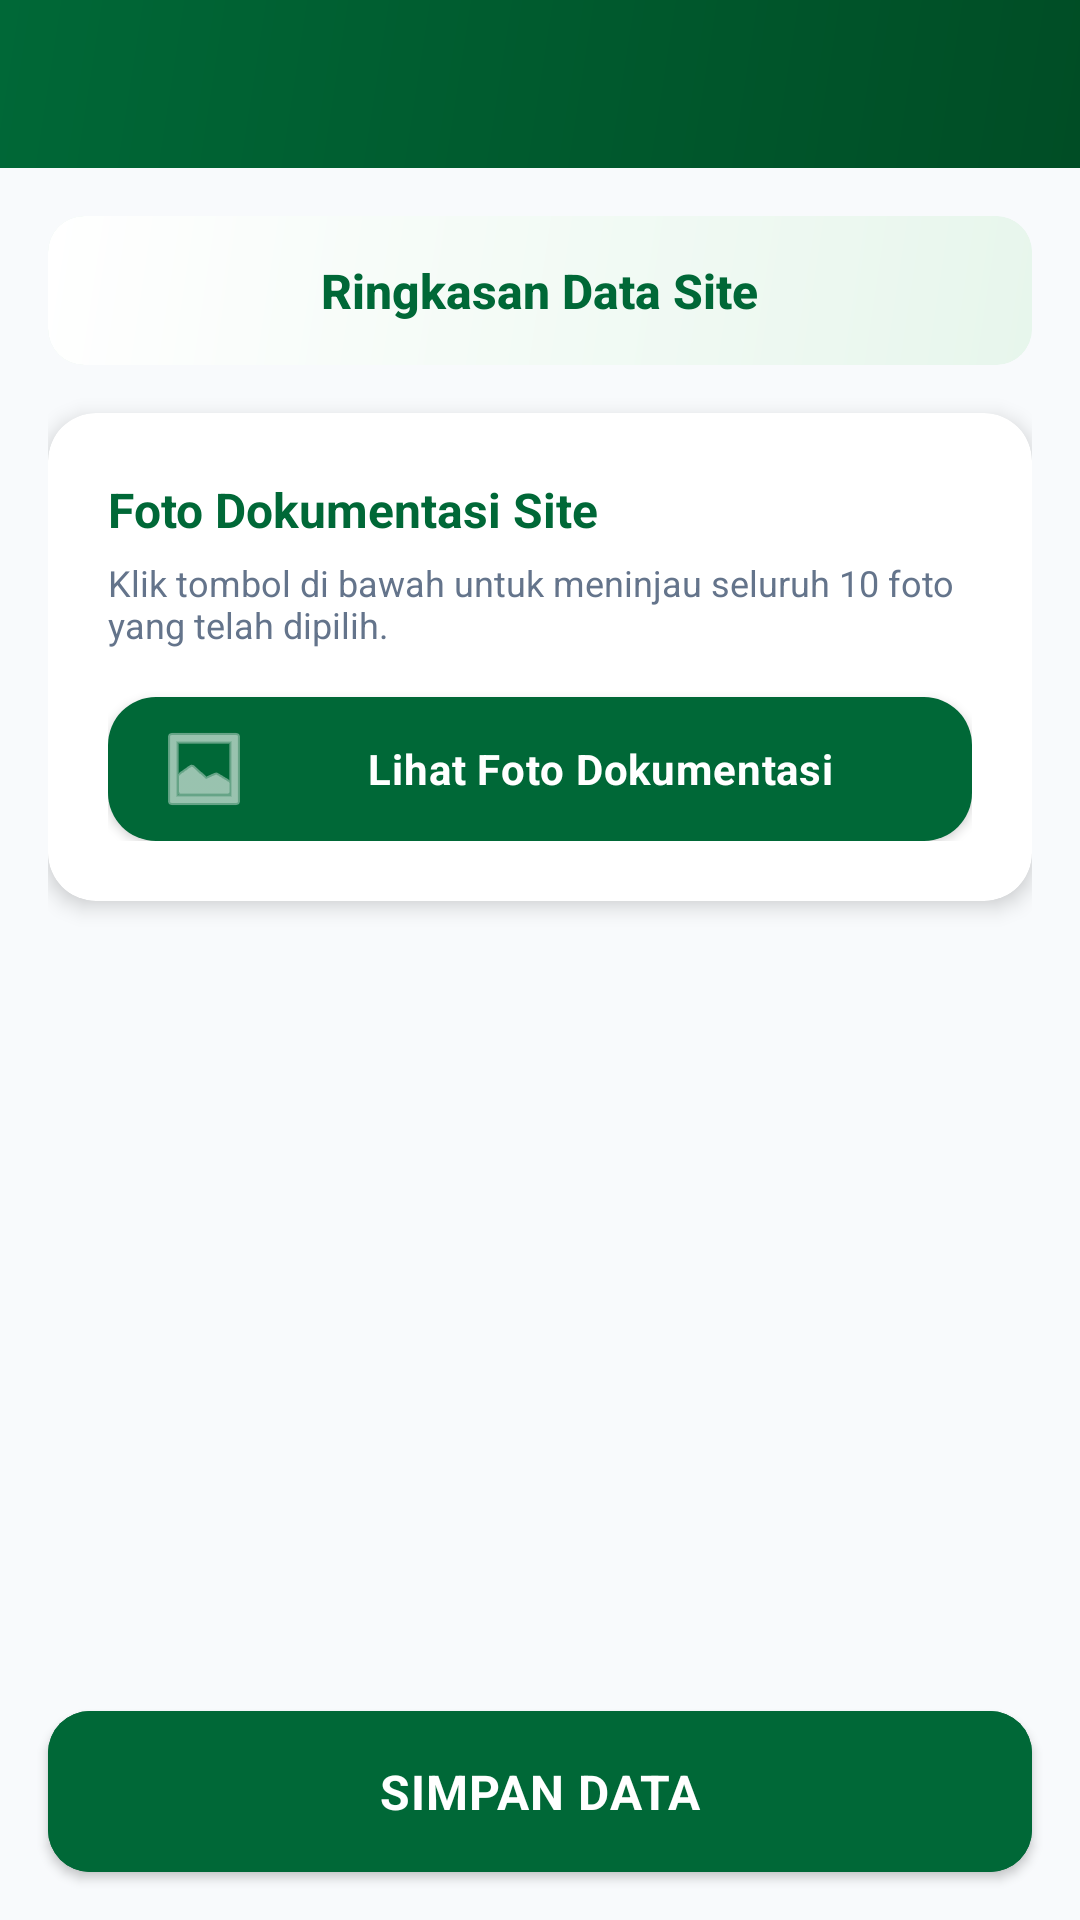

This screen was rendered from an Android layout file. Write that file and the resources it references.
<!-- AndroidManifest.xml: application theme Theme.ZamanApps -->
<!-- res/layout/activity_ringkasan.xml -->
<?xml version="1.0" encoding="utf-8"?>
<androidx.coordinatorlayout.widget.CoordinatorLayout
    xmlns:android="http://schemas.android.com/apk/res/android"
    xmlns:app="http://schemas.android.com/apk/res-auto"
    xmlns:tools="http://schemas.android.com/tools"
    android:id="@+id/main"
    android:layout_width="match_parent"
    android:layout_height="match_parent"
    android:background="@color/section_bg"
    tools:context=".input_form.RingkasanActivity">

    <com.google.android.material.appbar.AppBarLayout
        android:id="@+id/appBarLayout"
        android:layout_width="match_parent"
        android:layout_height="wrap_content"
        android:background="@drawable/toolbar_gradient"
        app:elevation="0dp">

        <androidx.appcompat.widget.Toolbar
            android:id="@+id/toolbar"
            android:layout_width="match_parent"
            android:layout_height="?attr/actionBarSize"
            android:minHeight="?attr/actionBarSize"
            app:contentInsetStart="16dp"
            app:navigationIcon="@drawable/ic_back"
            app:navigationIconTint="@color/white"
            app:titleTextColor="@color/white"
            app:titleTextAppearance="@style/ToolbarTitle" />

    </com.google.android.material.appbar.AppBarLayout>

    <androidx.core.widget.NestedScrollView
        android:id="@+id/nestedScrollView"
        android:layout_width="match_parent"
        android:layout_height="match_parent"
        android:clipToPadding="false"
        android:paddingBottom="100dp"
        android:fillViewport="true"
        app:layout_behavior="@string/appbar_scrolling_view_behavior">

        <LinearLayout
            android:layout_width="match_parent"
            android:layout_height="wrap_content"
            android:orientation="vertical"
            android:padding="16dp">

            
            <com.google.android.material.card.MaterialCardView
                android:layout_width="match_parent"
                android:layout_height="wrap_content"
                android:layout_marginBottom="16dp"
                app:cardBackgroundColor="@color/brand_accent_light"
                app:cardCornerRadius="12dp"
                app:cardElevation="0dp">

                <LinearLayout
                    android:layout_width="match_parent"
                    android:layout_height="wrap_content"
                    android:orientation="horizontal"
                    android:padding="14dp"
                    android:gravity="center"
                    android:background="@drawable/bg_header_gradient">

                    <TextView
                        android:layout_width="wrap_content"
                        android:layout_height="wrap_content"
                        android:text="Ringkasan Data Site"
                        android:textColor="@color/brand_primary"
                        android:textSize="16sp"
                        android:textStyle="bold"
                        android:fontFamily="sans-serif-medium" />

                </LinearLayout>
            </com.google.android.material.card.MaterialCardView>

            
            <com.google.android.material.card.MaterialCardView
                android:layout_width="match_parent"
                android:layout_height="wrap_content"
                android:layout_marginBottom="16dp"
                app:cardBackgroundColor="@color/card_bg"
                app:cardCornerRadius="16dp"
                app:cardElevation="4dp">

                <LinearLayout
                    android:layout_width="match_parent"
                    android:layout_height="wrap_content"
                    android:orientation="vertical"
                    android:padding="20dp">

                    <LinearLayout
                        android:layout_width="match_parent"
                        android:layout_height="wrap_content"
                        android:gravity="center_vertical"
                        android:orientation="horizontal">

                        <TextView
                            android:layout_width="0dp"
                            android:layout_height="wrap_content"
                            android:layout_weight="1"
                            android:text="Foto Dokumentasi Site"
                            android:textColor="@color/brand_primary"
                            android:textSize="16sp"
                            android:textStyle="bold" />

                        <TextView
                            android:id="@+id/tvBadgeTotalFoto"
                            android:layout_width="wrap_content"
                            android:layout_height="wrap_content"
                            android:background="@drawable/badge_welcome_bg"
                            android:paddingHorizontal="12dp"
                            android:paddingVertical="4dp"
                            android:text="10 Foto"
                            android:textColor="@color/white"
                            android:textSize="12sp"
                            android:textStyle="bold" />
                    </LinearLayout>

                    <TextView
                        android:layout_width="match_parent"
                        android:layout_height="wrap_content"
                        android:layout_marginTop="4dp"
                        android:layout_marginBottom="16dp"
                        android:text="Klik tombol di bawah untuk meninjau seluruh 10 foto yang telah dipilih."
                        android:textColor="@color/text_secondary"
                        android:textSize="12sp" />

                    
                    <com.google.android.material.button.MaterialButton
                        android:id="@+id/btnLihatFoto"
                        style="@style/ZamanButton"
                        android:layout_width="match_parent"
                        android:layout_height="wrap_content"
                        android:text="Lihat Foto Dokumentasi"
                        android:textSize="14sp"
                        app:icon="@android:drawable/ic_menu_gallery"
                        app:iconTint="@color/white" />

                </LinearLayout>
            </com.google.android.material.card.MaterialCardView>

            
            <LinearLayout
                android:id="@+id/containerCards"
                android:layout_width="match_parent"
                android:layout_height="wrap_content"
                android:orientation="vertical" />

        </LinearLayout>

    </androidx.core.widget.NestedScrollView>

    
    <com.google.android.material.button.MaterialButton
        android:id="@+id/btnSimpanFinal"
        android:layout_width="match_parent"
        android:layout_height="wrap_content"
        android:layout_gravity="bottom"
        android:layout_margin="16dp"
        android:backgroundTint="@color/brand_primary"
        android:paddingVertical="16dp"
        android:text="SIMPAN DATA"
        android:textColor="@color/white"
        android:textSize="16sp"
        android:textStyle="bold"
        app:cornerRadius="14dp"
        app:elevation="8dp" />

    
    <FrameLayout
        android:id="@+id/overlayLoading"
        android:layout_width="match_parent"
        android:layout_height="match_parent"
        android:background="#CC000000"
        android:clickable="true"
        android:focusable="true"
        android:visibility="gone"
        app:layout_behavior="@string/appbar_scrolling_view_behavior">

        <com.google.android.material.card.MaterialCardView
            android:layout_width="wrap_content"
            android:layout_height="wrap_content"
            android:layout_gravity="center"
            android:layout_margin="32dp"
            app:cardBackgroundColor="@color/card_bg"
            app:cardCornerRadius="20dp"
            app:cardElevation="12dp">

            <LinearLayout
                android:layout_width="280dp"
                android:layout_height="wrap_content"
                android:orientation="vertical"
                android:padding="32dp"
                android:gravity="center">

                <ProgressBar
                    android:layout_width="56dp"
                    android:layout_height="56dp"
                    android:indeterminateTint="@color/brand_primary" />

                <TextView
                    android:id="@+id/tvLoadingMessage"
                    android:layout_width="wrap_content"
                    android:layout_height="wrap_content"
                    android:layout_marginTop="20dp"
                    android:text="Menyimpan data..."
                    android:textColor="@color/text_primary"
                    android:textSize="17sp"
                    android:textStyle="bold"
                    android:fontFamily="sans-serif-medium" />

                <TextView
                    android:layout_width="wrap_content"
                    android:layout_height="wrap_content"
                    android:layout_marginTop="6dp"
                    android:text="Mohon tunggu sebentar..."
                    android:textColor="@color/text_secondary"
                    android:textSize="13sp" />

                <TextView
                    android:layout_width="wrap_content"
                    android:layout_height="wrap_content"
                    android:layout_marginTop="12dp"
                    android:text="•••"
                    android:textColor="@color/text_secondary"
                    android:textSize="18sp"
                    android:letterSpacing="0.3" />

            </LinearLayout>

        </com.google.android.material.card.MaterialCardView>

    </FrameLayout>

</androidx.coordinatorlayout.widget.CoordinatorLayout>
<!-- resources referenced by this layout -->
<resources>
  <color name="brand_accent_light">#E7F6EC</color>
  <color name="brand_primary">#006837</color>
  <color name="card_bg">#FFFFFF</color>
  <color name="section_bg">#F8FAFC</color>
  <color name="text_primary">#0F172A</color>
  <color name="text_secondary">#64748B</color>
  <color name="white">#FFFFFF</color>
  <!-- drawable badge_welcome_bg (drawable) -->
  <?xml version="1.0" encoding="utf-8"?>
  <shape xmlns:android="http://schemas.android.com/apk/res/android">
      <solid android:color="#66FFFFFF" />
      <corners android:radius="30dp" />
  </shape>
  <!-- drawable bg_header_gradient (drawable) -->
  <?xml version="1.0" encoding="utf-8"?>
  <shape xmlns:android="http://schemas.android.com/apk/res/android">
      <gradient
          android:startColor="@color/brand_accent_light"
          android:endColor="@color/card_bg"
          android:angle="135" />
      <corners android:radius="12dp" />
  </shape>
  <!-- drawable toolbar_gradient (drawable) -->
  <?xml version="1.0" encoding="utf-8"?>
  <shape xmlns:android="http://schemas.android.com/apk/res/android">
      <gradient
          android:angle="135"
          android:startColor="@color/brand_gradient_start"
          android:endColor="@color/brand_gradient_end"
          android:type="linear" />
  </shape>
  <style name="ToolbarTitle" parent="TextAppearance.MaterialComponents.Headline6">
          <item name="android:textStyle">bold</item>
          <item name="android:textColor">@color/white</item>
          <item name="android:textSize">18sp</item>
      </style>
  <style name="ZamanButton" parent="Widget.MaterialComponents.Button">
          <item name="android:insetTop">0dp</item>
          <item name="android:insetBottom">0dp</item>
          <item name="android:paddingTop">0dp</item>
          <item name="android:paddingBottom">0dp</item>
          <item name="android:paddingVertical">0dp</item>
          <item name="android:gravity">center</item>
          <item name="android:minHeight">48dp</item>
          <item name="cornerRadius">16dp</item>
          <item name="android:textAllCaps">false</item>
          <item name="android:textStyle">bold</item>
          <item name="android:letterSpacing">0.02</item>
      </style>
  <color name="brand_gradient_start">#004D25</color>
  <color name="brand_gradient_end">#006837</color>
  <color name="brand_primary_dark">#004D25</color>
  <color name="brand_accent">#00A859</color>
  <style name="ZamanCard" parent="Widget.MaterialComponents.CardView">
          <item name="cardCornerRadius">20dp</item>
          <item name="cardElevation">4dp</item>
          <item name="cardBackgroundColor">@color/card_bg</item>
          <item name="android:foreground">?attr/selectableItemBackground</item>
      </style>
  <style name="ZamanTextInputLayout" parent="Widget.MaterialComponents.TextInputLayout.OutlinedBox">
          <item name="boxCornerRadiusTopStart">14dp</item>
          <item name="boxCornerRadiusTopEnd">14dp</item>
          <item name="boxCornerRadiusBottomStart">14dp</item>
          <item name="boxCornerRadiusBottomEnd">14dp</item>
          <item name="boxStrokeColor">@color/brand_primary</item>
          <item name="hintTextColor">@color/brand_primary</item>
          <item name="startIconTint">@color/brand_primary</item>
      </style>
</resources>
